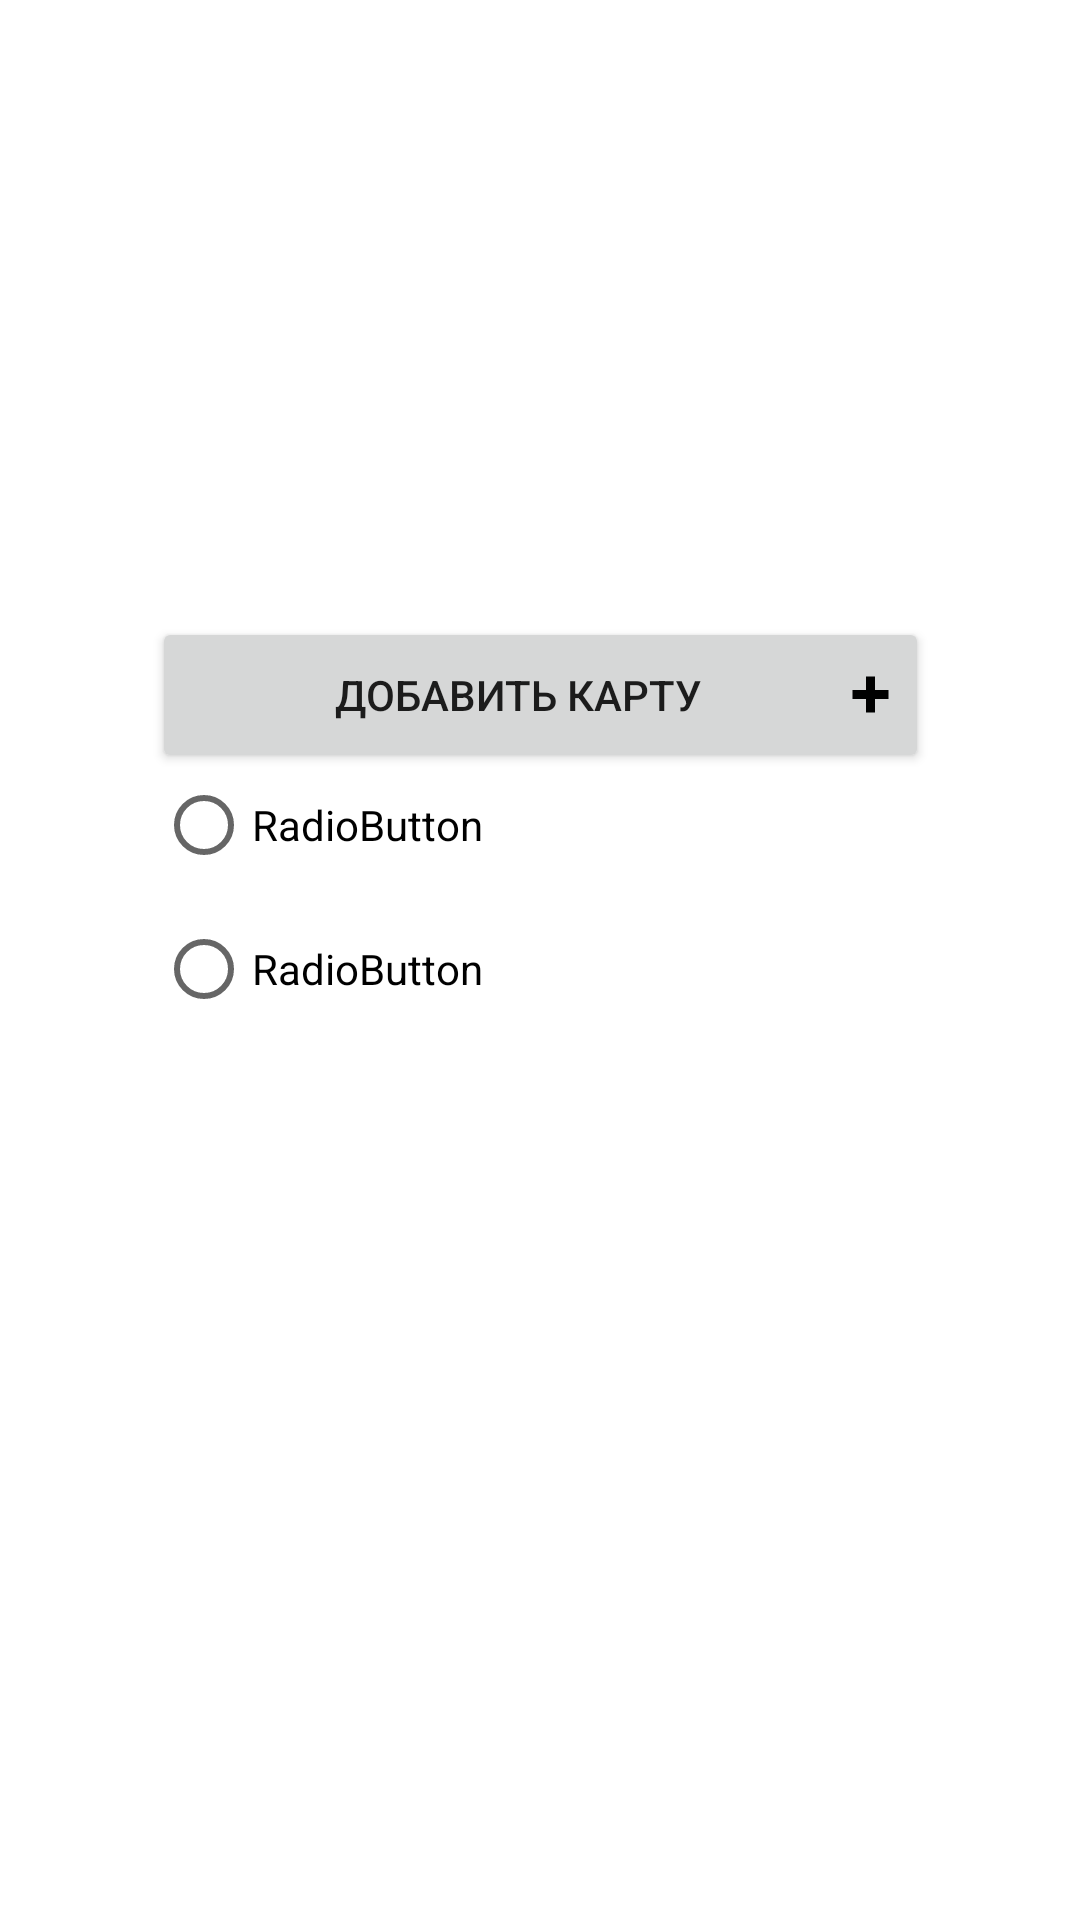

Reconstruct the res/layout file that produces this screen, plus the resources it refers to.
<!-- AndroidManifest.xml: application theme Theme.ParkingApp -->
<!-- res/layout/activity_add_card.xml -->
<?xml version="1.0" encoding="utf-8"?>
<androidx.constraintlayout.widget.ConstraintLayout xmlns:android="http://schemas.android.com/apk/res/android"
    xmlns:app="http://schemas.android.com/apk/res-auto"
    xmlns:src="http://unpkg.com/ionicons@5.4.0/dist/ionicons.js"
    xmlns:tools="http://schemas.android.com/tools"
    android:layout_width="match_parent"
    android:layout_height="match_parent"
    tools:context=".AddCardActivity">

    <Button
        android:id="@+id/button2"
        android:layout_width="259dp"
        android:layout_height="52dp"
        android:layout_marginTop="212dp"
        android:text="@string/add_card"
        app:layout_constraintBottom_toTopOf="@+id/radioGroup"
        app:layout_constraintEnd_toEndOf="parent"
        app:layout_constraintStart_toStartOf="parent"
        app:layout_constraintTop_toTopOf="parent"
        android:drawableRight="@drawable/plus_sign" />

    <RadioGroup
        android:id="@+id/radioGroup"
        android:layout_width="256dp"
        android:layout_height="141dp"
        android:layout_marginBottom="248dp"
        app:layout_constraintBottom_toBottomOf="parent"
        app:layout_constraintEnd_toEndOf="parent"
        app:layout_constraintStart_toStartOf="parent">

        <RadioButton
            android:id="@+id/radioButton"
            android:layout_width="match_parent"
            android:layout_height="wrap_content"
            android:text="RadioButton" />

        <RadioButton
            android:id="@+id/radioButton2"
            android:layout_width="match_parent"
            android:layout_height="wrap_content"
            android:text="RadioButton" />
    </RadioGroup>
</androidx.constraintlayout.widget.ConstraintLayout>
<!-- resources referenced by this layout -->
<resources>
  <!-- drawable plus_sign (drawable) -->
  <?xml version="1.0" encoding="utf-8"?>
  <layer-list xmlns:android="http://schemas.android.com/apk/res/android">
  <item>
      <shape android:shape="rectangle">
          <size android:height="15dp"
              android:width="15dp"></size>
          <solid android:color="@android:color/transparent"/>
      </shape>
      </item>
      <item>
          <shape android:shape="line">
              <stroke android:width="3dp" android:color="@android:color/black" />
          </shape>
      </item>
      <item>
          <rotate
              android:fromDegrees="90"
              android:pivotX="50%"
              android:pivotY="50%"
              android:toDegrees="-90">
              <shape android:shape="line">
                  <stroke android:width="3dp" android:color="@android:color/black" />
              </shape>
          </rotate>
      </item>
  </layer-list>
  <string name="add_card">Добавить карту</string>
  <style name="Theme.ParkingApp" parent="Theme.MaterialComponents.DayNight.NoActionBar">
          
          <item name="colorPrimary">@color/megapurple</item>
          <item name="colorPrimaryVariant">@color/purple_700</item>
          <item name="colorOnPrimary">@color/white</item>
          
          <item name="colorSecondary">@color/teal_200</item>
          <item name="colorSecondaryVariant">@color/teal_700</item>
          <item name="colorOnSecondary">@color/black</item>
  
          
          <item name="android:statusBarColor" tools:targetApi="l">?attr/colorPrimaryVariant</item>
          
      </style>
  <color name="megapurple">#FF965FC3</color>
  <color name="purple_700">#FF3700B3</color>
  <color name="white">#FFFFFFFF</color>
  <color name="teal_200">#FF03DAC5</color>
  <color name="teal_700">#FF018786</color>
  <color name="black">#FF000000</color>
</resources>
